Run: headless pygame with SDL's dummy video driver; simulated clock (each Clock.tick advances the game by its frame time, no real sleeping); random seed 0; keys injected as events and as key.get_pressed() state; mouse plan: one left click at the window centre at the start of phase 2, then a move to the lower-right quarter at the start of phase 3.
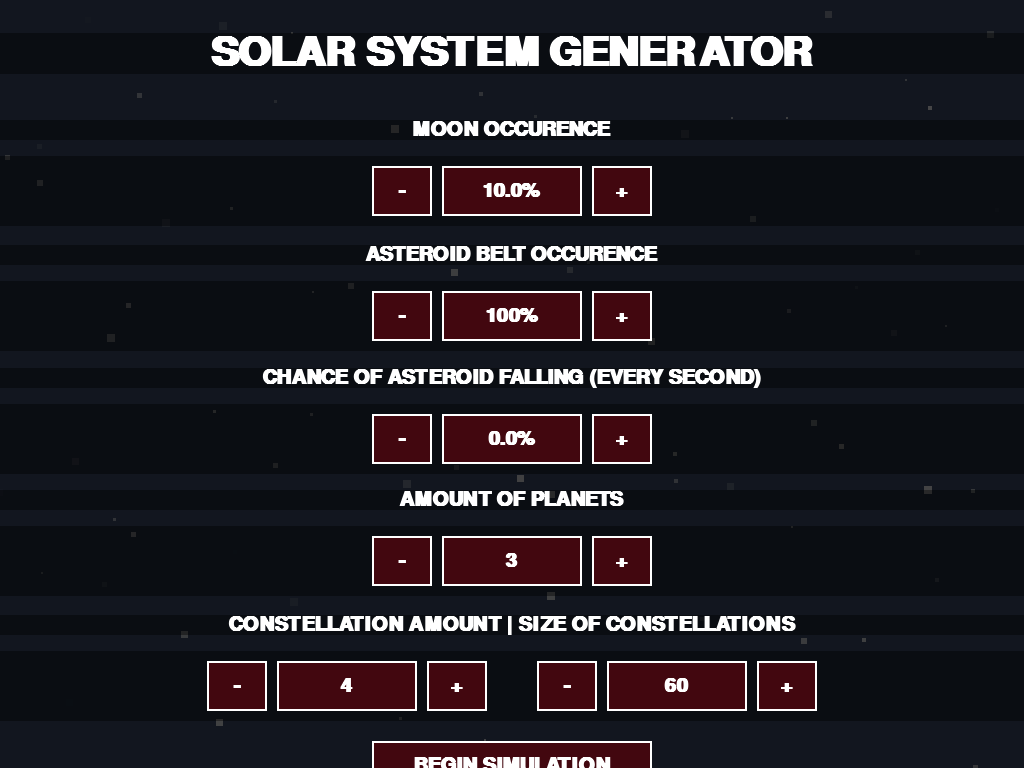
Frame 1 of 4 · flips 1–60 · no input
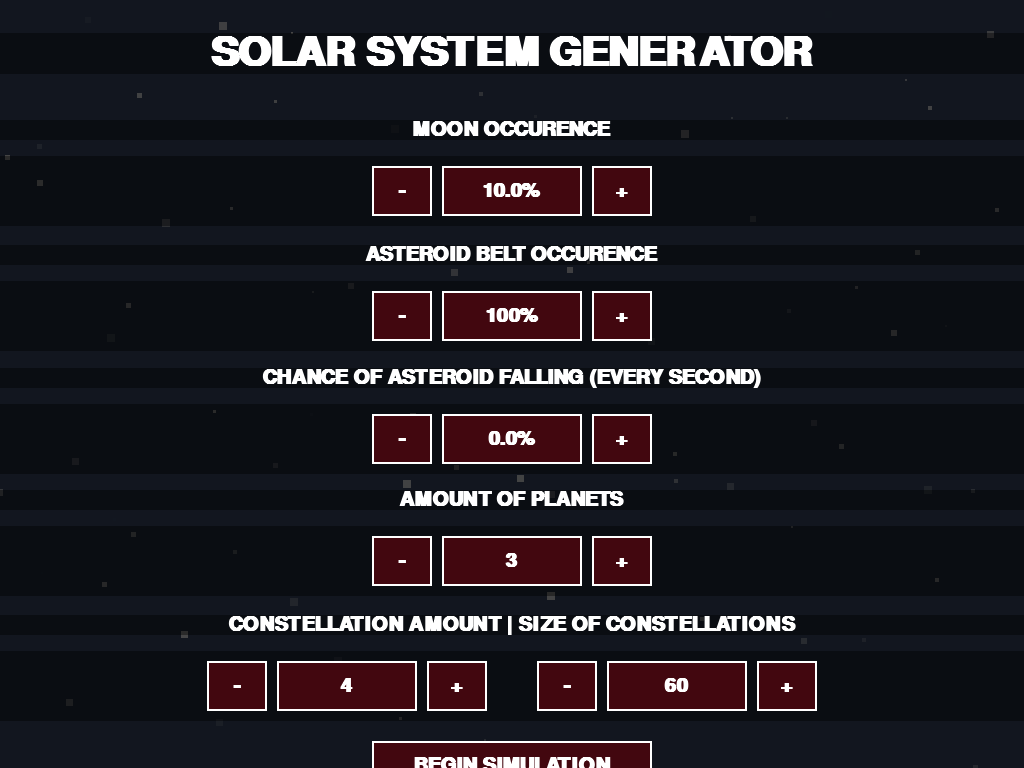
Frame 2 of 4 · flips 61–180 · clicked the window centre · tapped SPACE, RETURN · held RIGHT (→), D
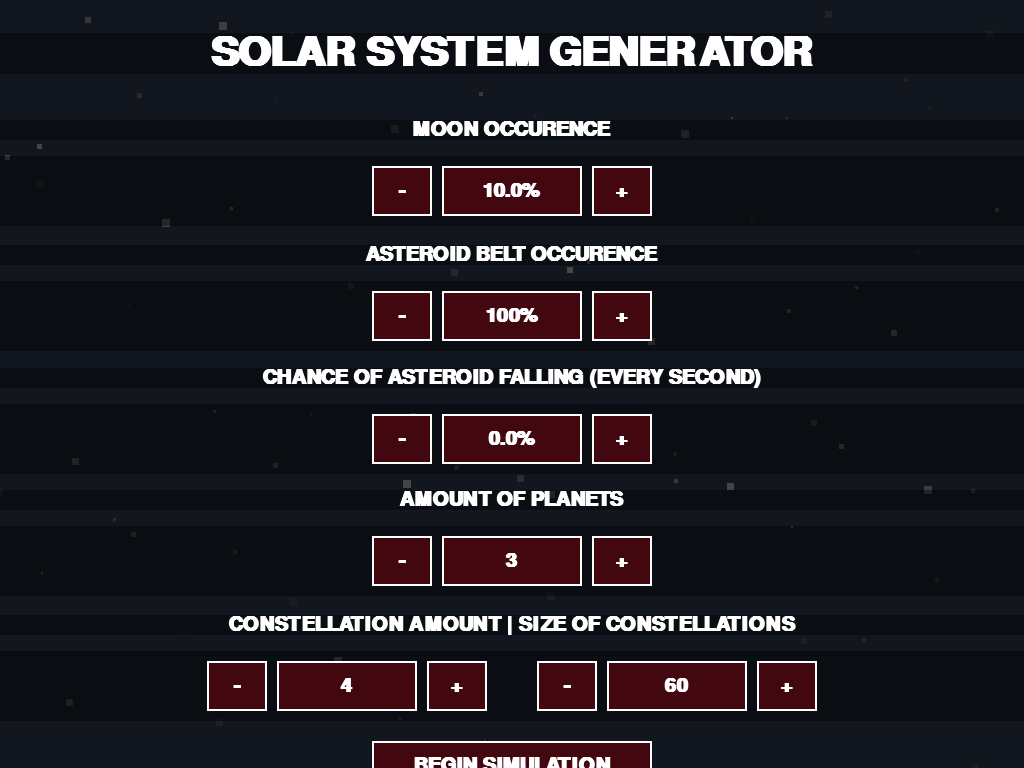
Frame 3 of 4 · flips 181–300 · moved the mouse to the lower-right quarter · held DOWN (↓), S
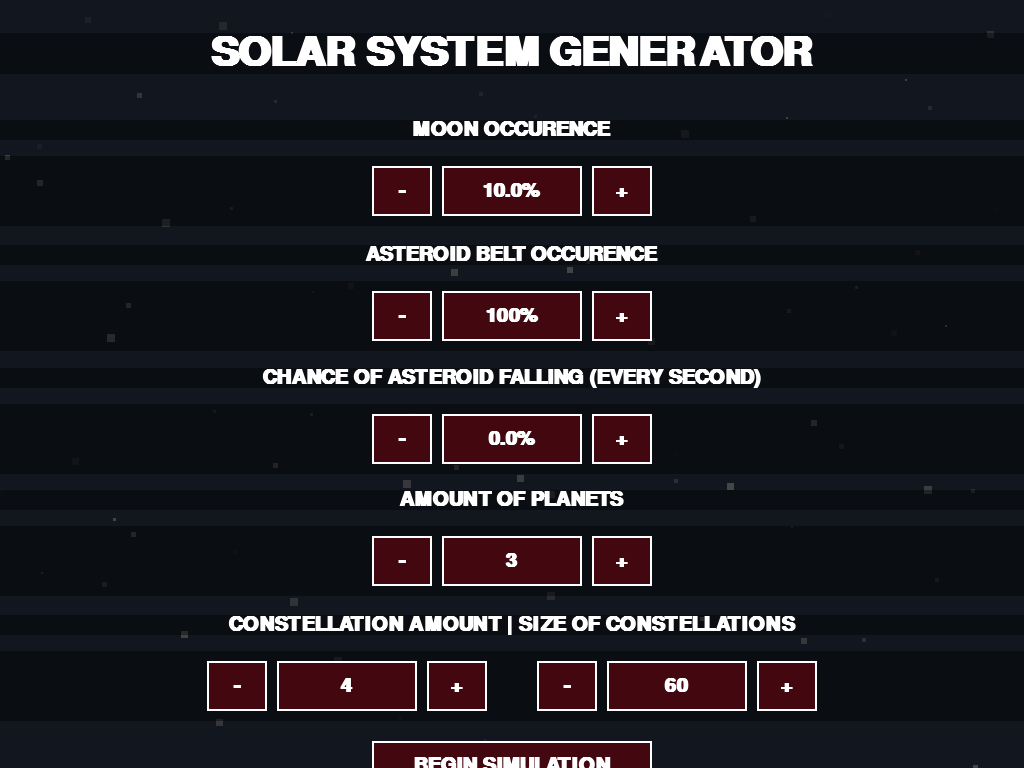
Frame 4 of 4 · flips 301–420 · held LEFT (←), A, UP (↑), W

The pygame program that drew these frames:

# ---------------------------------------------------------------------------------------------------#
# Program Name: RECURSION ASSIGNMENT
# Programmer: Nick Tkachov
# Date: DECEMBER 15, 2017
# Input:    MOON PERCENTAGE: Chance of a moon occuring on a planet every time one is generated(best at 10%)
#                           - this is a recursive call which means moons can generate on top of each other
#           ASTEROID BELT OCCURENCE: Chance that a planet will have an asteroid belt
#           CHANCE OF ASTEROID FALLING: Chance that an asteroid will fall once every loop
#           AMOUNT OF PLANETS: How many planets will be in the solar system?
#           AMOUNT OF CONSTELLATIONS: How many constellations will be generated in the solar system?
#                           - constellations are recursively generated, all random
#           << NOT LISTED>>
#           BLACKHOLE CHANCE: Chance that a planet will become a blackhole
# Processing: Program takes in inputs, and utilises recursion and functions to generate solar system
# Output: A solar system consisting of chance attributes is generated
# ----------------------------------------------------------------------------------------------------#


# IMPORTS ----------------------------------------------------------------------------------------------------#
import pygame,os
import pygame.gfxdraw
from random import randint,choice,uniform,random,randrange
from math import *

# INIT SCREEN ----------------------------------------------------------------------------------------------------#
os.environ['SDL_VIDEO_CENTERED'] = '1'
pygame.init()
screen = pygame.display.set_mode((pygame.display.Info().current_w, pygame.display.Info().current_h))
# COLORS ----------------------------------------------------------------------------------------------------#
WHITE = (255,255,255)
DBLUE = (12, 33, 73)
PURPLE = (70, 66, 183)
LBLUE = (99, 146, 170)
RED = (66, 7, 15)
GREEN = (6, 43, 4)
ORANGE= (112, 79, 51)
BROWN = (45, 31, 18)
DGREY = (56, 56, 56)
MOON_GREY = (102, 102, 102)
DDDGREY = (20, 20, 20)
GREY = (30, 30, 30)
BLACK = (0,0,0)
ASTEROID_GREY = (50, 50, 50)

# PERCENTAGE VALUES ----------------------------------------------------------------------------------------------------#
moon_percentage = 0.1
planet_amount = 3
asteroid_chance = 0.001
asteroidbelt_chance = 1
blackhole_chance = 0.3
constellation_amount = 4
constellation_size = 60
# CLASSES ----------------------------------------------------------------------------------------------------#
class text(): #creates a text object
    def __init__(self,x,y,size,text,bold=False):
        self.x = x
        self.y = y
        self.bold = bold
        self.text = text
        self.size = size
        self.font = pygame.font.SysFont('sans',self.size,self.bold)
        self.text_surface = self.font.render(self.text,True,WHITE)

    def draw(self,surf):
        self.bg = pygame.Surface((surf.get_width(),self.text_surface.get_rect().height))
        self.bg.fill(BLACK)
        self.bg.set_alpha(100)
        surf.blit(self.bg,(0,self.y))
        surf.blit(self.text_surface,((surf.get_width() - self.text_surface.get_rect().width)/2,self.y))#draws text in center

class display_value(): #displays the text for percentage chances (start menu)
    def __init__(self,x,y,w,h,size,total_size=0,have_bg = True):
        self.x = x
        self.y = y
        self.w = w
        self.h = h
        self.have_bg = have_bg
        self.total_size = total_size
        self.size = size
        self.surf = pygame.Surface((self.w,self.h))
        self.surf.convert()
        self.surf.fill(RED)
        self.rect = self.surf.get_rect()
    def draw(self,surface,texts,multiply_amount = (100,'%')):
        self.rect.x,self.rect.y = ((surface.get_width() - self.surf.get_rect().width-self.total_size)/2),self.y
        if not self.have_bg and multiply_amount[0] == 1:
            self.value = str(round(texts,2) * multiply_amount[0])+ multiply_amount[1] #puts text to look properly
        elif self.have_bg:
            self.value = str(round(texts,2) * multiply_amount[0])+ multiply_amount[1] #puts text to look properly
        else:
            self.value = texts
        self.text = text(self.x,self.y,self.size,self.value,True)
        if self.have_bg: #creates a black background
            self.bg = pygame.Surface((surface.get_width(),self.h+20))
            self.bg.set_alpha(100)
            self.bg.fill(BLACK)
            surface.blit(self.bg,(self.x,self.y-10))

        self.surf.blit(self.text.text_surface,(((self.w - self.text.text_surface.get_rect().width)/2),
                       (self.h - self.text.text_surface.get_rect().height)/2)) #blits surfaces
        surface.blit(self.surf,((surface.get_width() - self.surf.get_rect().width-self.total_size)/2,self.y))
        pygame.draw.rect(surface,WHITE,pygame.Rect((surface.get_width() - self.surf.get_rect().width-self.total_size)/2,self.y,self.w,self.h),2)

    def on_mouse_click(self):
        return self.on_mouse_hover()
    def on_mouse_hover(self):
        return self.rect.collidepoint(pygame.mouse.get_pos())

class random_stars(object): #draws stars
    def __init__(self,x,y,size,constellation = False):
        self.x = x
        self.y = y
        self.constellation = constellation
        self.size = size
        self.speed = randint(1,10)
        self.opacity = randint(1,size) * 30 + randint(0,15) #random opacity
        self.surf = pygame.Surface((size,size))
        if not self.constellation:
            self.surf.set_alpha(self.opacity)
        self.surf.fill(WHITE)

    def draw(self,surface):
        self.opacity += self.speed #creates a "glimmering" effect on stars
        if self.opacity > 255:
            self.speed = randrange(-1,-10,-1)
        elif self.opacity < 0:
            self.speed = randint(1,10)
        surface.blit(self.surf,(self.x,self.y))
        if not self.constellation:
            self.surf.set_alpha(self.opacity)

class asteroid_particles(object): #asteroid particles for the belt
    def __init__(self,x,y,size):
        self.x = x
        self.y = y
        self.size = size
        self.surf = pygame.Surface((size,size))
        self.surf.fill(DGREY)
    def draw(self,surface):
        surface.blit(self.surf,(self.x,self.y))

class planet(object): #planet calss
    def __init__(self,x,y,size,parent_planet=None):
        self.x = x
        self.y = y
        self.color = choice([PURPLE,RED,GREEN,ORANGE,BROWN,LBLUE]) #random color
        self.size = randint((size*10)//planet_amount,(size*15)//planet_amount) #random size depending on the amount of planets
        self.angle = 0
        self.speed = uniform(0.1,0.5)
        self.parent_planet = parent_planet
        self.rotx,self.roty = screen.get_width()//2,screen.get_height()//2 #rotate around center
        self.blackhole = False
        self.moon_enable = False
        self.has_belt = False
        self.asteroid_amount = randint(30,50)
        self.planet_features = []
        moon_generate = random() #generates moon if it reaches the percentage
        if moon_percentage > moon_generate:
            self.generate_moon()

    def draw(self,surface): #draws planet
        self.angle += self.speed
        if self.blackhole:
            draw_blackhole(self.x,self.y,1,self.size,3)
        if self.parent_planet is not None: #if it is a moon...
            self.rotx,self.roty = self.parent_planet.x,self.parent_planet.y
            self.x,self.y = self.parent_planet.x+self.parent_planet.size+10,self.parent_planet.y

        self.x,self.y = rotate_point((self.x,self.y),(self.rotx,self.roty),self.angle)

        if self.has_belt and self.color is not MOON_GREY and not self.blackhole and not self.moon_enable:#can only have asteroid belt if it doesnt have moon (because collision)
            self.asteroid_belt()
        if len(self.planet_features) is not 0:
            for x in self.planet_features:
                x.draw(surface)

        pygame.draw.circle(surface,self.color,(int(self.x),int(self.y)),self.size)
    def get_rect(self):
        return pygame.Rect(self.x-self.size/2,self.y-self.size/2,self.size,self.size)
    def asteroid_belt(self):
        self.planet_features = create_asteroid_belt(self.size,self.x,self.y,self.asteroid_amount)
    def generate_moon(self):
        planets.append(moon(self.x,self.y,1,self))
        self.moon_enable = True
    def transform_blackhole(self):
        if self.color != MOON_GREY: #transforms into blackhole, unless moon (moons cant be blackholes)
            self.x,self.y = rotate_point((self.x,self.y),(self.rotx,self.roty),randint(0,360))
            self.rotx,self.roty = self.x+5,self.y
            self.color = (0,0,0)
            self.speed = 30
            self.size = 100//planet_amount
            self.blackhole = True

class moon(planet): #moon version of the planet except it has a parent planet so it knows what to rotate around
    def __init__(self,x,y,size,parent_planet=None):
        super().__init__(x,y,size,parent_planet)
        self.color = MOON_GREY
        self.size = randint(5,10)
        self.speed = randint(1,5)

class create_asteroid(): #asteroid creation
    def __init__(self,x,y):
        self.x = x
        self.y = y
        self.set1 = randint(15,20) #so the asteroid looks "deformed" because not all asteroids are the same
        self.set2 = randint(10,30)
        self.set3 = randint(30,50)
    def check_collision(self,surface):
        self.x -= 5
        self.y +=5
        self.rect = pygame.Rect(self.x-20,self.y-20,20,20) #creates a rect(for collision purposes)
        pygame.draw.polygon(surface,ASTEROID_GREY,[(self.x,self.y),(self.x - self.set1, self.y)
                                                   ,(self.x + self.set2, self.y - self.set3),(self.x + self.set1, self.y - self.set1)])#draws the actual polygon
        draw_fire(self.x,self.y,3,5)
        for i,v in enumerate(planets): #checks for collision with blackhole
            if v.get_rect().colliderect(self.rect):
                if not planets[i].blackhole:
                    del planets[i]
                return True
            elif self.rect.colliderect(pygame.Rect((surface.get_width()-90//planet_amount)/2,(surface.get_height()-90//planet_amount)/2,
                                                   90//planet_amount,90//planet_amount)): #checks for collison with sun (cause rocks burn in the sun)
                return True
        if self.y > surface.get_height():
            return True
        return False

# RECURSIVE FUNCTIONS ----------------------------------------------------------------------------------------------------#
def draw_blackhole (x1, y1, angle, length, n): #generates "blackhole" "effects" around the blackhole
    angle = angle + (randint(1,10)) # angle is random so it looks like it is "breaking" around it
    x2 = int(x1 + (length * cos(angle)) + n) #basic recursive function, works
    y2 = int(y1 - (length * sin(angle)) + n)
    pygame.draw.line(screen,BLACK,(x1, y1),(x2, y2),2) #draws a line
    if n > 1:
        draw_blackhole(x2, y2, angle -0.05, length, n - 1)
        draw_blackhole(x2, y2, angle + 0.3, length, n - 1)


def generate_constellation(x1, y1, angle, length, n,width = 3): #generates constellations recursively (this also creates a star at the end of every line to show that it "connects")
    max_angle = 60                #random angles between 20 and 60
    min_angle = 20
    branch_chance = .75
    branch_ran = random()           #determines if it should branch off
    angle = angle + (random() * max_angle) + min_angle
    x2 = int(x1 + (length * cos(angle)) + n)
    y2 = int(y1 - (length * sin(angle)) + n)
    if n > 1:
        if branch_chance > branch_ran:#if branch off chance is reached, will make a thinner branch
            return [[(x1,y1),(x2,y2),width-1]] + generate_constellation(x2, y2, angle -random()*2, length/1, n - 1,width)
        return [[(x1,y1),(x2,y2),width]] + generate_constellation(x2, y2, angle - random(), length/1, n - 1,width)
        return [[(x1,y1),(x2,y2),width]] + generate_constellation(x2, y2, angle + random(), length/1, n - 1,width)
    else:
        return []

def star_gaze(w,h,size): #creates stars as the background
    if h < 0:
        return []
    else:
        if w > 0:#creates stars on one line of the background, randomly
            return [random_stars(randint(w-100,w),randint(h-100,h),randint(2,8))] + star_gaze(w-100,h,size)
        else:#once one line is filled up, moves up and creates another line
            w = screen.get_width()
            return star_gaze(w,h-100,size) + [random_stars(randint(0,w),randint(h-100,h),randint(2,size))]

def create_asteroid_belt(size,x,y,amt,angle = 0):#creates asteroid belt
    if angle > 360:
        return []
    else:
        rotx,roty = x,y
        x,y = x+size,y
        x,y = rotate_point((x+10,y),(rotx,roty),angle+amt)      #uses rotate around center function to create "asteroids" around planet
        return create_asteroid_belt(size,rotx,roty,amt,angle+amt) + [asteroid_particles(x,y,size/4)] #recursive calls for more asteroids

def generate_system(w,h,size,count=1):
    if count > size:
        return []
    else:
        planets.append(planet(int(w/2) + (w/2/size*count),int(h/2),int((10*count)/planet_amount)))#generates solar system, calls planet function and giving size , puts planet in appropriate orbit
        solar_circles.append(int(((w/2)/size)*count))      #appends solar circles, to show orbit
        generate_system(w,h,size,count+1)

def recursive_fire (x1, y1, x2, y2, displace):
    if displace < 6:                            #the "quality" of the fire, more lines = more detailed
        return [(x1,y1),(x2,y2)]                #returns coordinates from recursive generation
    else:
        mid_x = (x2+x1)/2                       #uses midpoint formula to generate midpoints in between fire, generates midpoints in between in order to create a "fire" effect
        mid_y = (y2+y1)/2
        mid_x += (random()+uniform(-0.5,0.5))   #randomly gives x and y with midpoint formula
        mid_y += (random()-1)*displace
        return [(x1,y1),(x2,y2)] + recursive_fire(x1,y1,int(mid_x),int(mid_y),displace/2) + recursive_fire(x2,y2,int(mid_x),int(mid_y),displace/2)

# NON-RECURSIVE FUNCTIONS ----------------------------------------------------------------------------------------------------#
def rotate_point(point, axis, ang):
    x, y = point[0] - axis[0], point[1] - axis[1]
    radius = sqrt(x*x + y*y) # get the distance between points
    RAng = radians(ang)       # convert ang to radians.
    h = axis[0] + ( radius * cos(RAng) )
    v = axis[1] + ( radius * sin(RAng) )
    return h, v

def draw_fire(x,y,size,width):
    x = randint(x-10,x)                                         #draws the fire from recursion function
    width = randint(width - 20,width)
    f_list = []
    f_list += recursive_fire(int(x),int(y),x+width,y,randint(10*size,10*size+20)) #calls recursion function, randomly gives width so it looks like its moving
    f_list = list(set(f_list))
    f_list.sort()
    pygame.gfxdraw.filled_polygon(screen,f_list,(200,0,0))
    f_list = [(v[0]/1.3+((x-x/1.3)+width/6),v[1]/2+(y/2)) for v in f_list]        #creates a similar fire for red shade
    pygame.gfxdraw.filled_polygon(screen,f_list,(230,230,0))

def draw_constellations(surface):                               #recursive function for drawing constellations
    for z in constellation:
        for x in z:
            pygame.draw.line(surface,WHITE,x[0],x[1],round(x[2]))         #draws the line
            random_stars(x[0][0],x[0][1],5,True).draw(screen)
            random_stars(x[1][0],x[1][1],5,True).draw(screen)

def blank_overlay(surface):
    surf = pygame.Surface((surface.get_width(),surface.get_height()))
    surf.set_alpha(200)
    surf.fill(DDDGREY)
    surface.blit(surf,(0,0))

# BEGINNER VALUES ----------------------------------------------------------------------------------------------------#
planets = []
solar_circles = []
asteroids = []
constellation = []
in_menu = True
stars  = star_gaze(screen.get_width(),screen.get_height(),planet_amount) #generates stars randomly

while in_menu:
    screen.fill(DBLUE)
# CREATES MENU ----------------------------------------------------------------------------------------------------#
    moon_plus = display_value(0,166,60,50,30,-220,have_bg = False)
    moon_minus = display_value(0,166,60,50,30,220,have_bg = False)
    moon_value = display_value(0,166,140,50,30)

    asteroid_plus = display_value(0,291,60,50,30,-220,have_bg = False)
    asteroid_minus = display_value(0,291,60,50,30,220,have_bg = False)
    asteroid_value = display_value(0,291,140,50,30)

    blackhole_plus = display_value(0,414,60,50,30,-220,have_bg = False)
    blackhole_minus = display_value(0,414,60,50,30,220,have_bg = False)
    blackhole_value = display_value(0,414,140,50,30)

    asteroidplus = display_value(0,536,60,50,30,-220,have_bg = False)
    asteroidminus = display_value(0,536,60,50,30,220,have_bg = False)
    asteroidvalue = display_value(0,536,140,50,30)

    constellation_plus = display_value(0,661,60,50,30,110,have_bg = False)
    constellation_minus = display_value(0,661,60,50,30,550,have_bg = False)
    constellation_value = display_value(0,661,140,50,30,330)

    constsize_minus = display_value(0,661,60,50,30,-110,have_bg = False)
    constsize_plus = display_value(0,661,60,50,30,-550,have_bg = False)
    constsize_value = display_value(0,661,140,50,30,-330,have_bg = False)

    done_selecting  = display_value(0,741,280,50,30,have_bg = False)

    for i in stars:
        i.draw(screen)

    blank_overlay(screen)

    text(0,33,60,'SOLAR SYSTEM GENERATOR',True).draw(screen)
    text(0,120,30,'MOON OCCURENCE',True).draw(screen)
    text(0,245,30,'ASTEROID BELT OCCURENCE',True).draw(screen)
    text(0,368,30,'CHANCE OF ASTEROID FALLING (EVERY SECOND)',True).draw(screen)
    text(0,490,30,'AMOUNT OF PLANETS',True).draw(screen)
    text(0,615,30,'CONSTELLATION AMOUNT | SIZE OF CONSTELLATIONS',True).draw(screen)

# DRAWS MENU ----------------------------------------------------------------------------------------------------#
    moon_value.draw(screen,moon_percentage)
    moon_plus.draw(screen,'+')
    moon_minus.draw(screen,'-')

    asteroid_value.draw(screen,asteroidbelt_chance)
    asteroid_plus.draw(screen,'+')
    asteroid_minus.draw(screen,'-')

    blackhole_value.draw(screen,asteroid_chance)
    blackhole_plus.draw(screen,'+')
    blackhole_minus.draw(screen,'-')

    asteroidvalue.draw(screen,planet_amount,multiply_amount = (1,''))
    asteroidplus.draw(screen,'+')
    asteroidminus.draw(screen,'-')

    constellation_value.draw(screen,constellation_amount,multiply_amount = (1,''))
    constellation_plus.draw(screen,'+')
    constellation_minus.draw(screen,'-')

    constsize_value.draw(screen,constellation_size,multiply_amount = (1,''))
    constsize_plus.draw(screen,'+')
    constsize_minus.draw(screen,'-')

    done_selecting.draw(screen,'BEGIN SIMULATION')

# CHECKS FOR CLICK EVENTS ----------------------------------------------------------------------------------------------------#
    for event in pygame.event.get():
        if event.type is pygame.QUIT:
            pygame.quit()
            raise SystemExit
        elif event.type is pygame.MOUSEBUTTONDOWN:
            if moon_plus.on_mouse_click() and moon_percentage < 0.9:  moon_percentage += 0.1
            elif moon_minus.on_mouse_click() and moon_percentage > 0.1: moon_percentage -= 0.1

            if asteroid_plus.on_mouse_click() and asteroidbelt_chance < 1:  asteroidbelt_chance += 0.1
            elif asteroid_minus.on_mouse_click() and asteroidbelt_chance > 0.1: asteroidbelt_chance -= 0.1

            if blackhole_plus.on_mouse_click() and asteroid_chance < 1:  asteroid_chance += 0.05
            elif blackhole_minus.on_mouse_click() and asteroid_chance > 0.1: asteroid_chance -= 0.05

            if asteroidplus.on_mouse_click(): planet_amount += 1
            elif asteroidminus.on_mouse_click() and planet_amount > 1: planet_amount -= 1

            if constellation_plus.on_mouse_click(): constellation_amount += 1
            elif constellation_minus.on_mouse_click() and constellation_amount > 1: constellation_amount -= 1

            if constsize_plus.on_mouse_click(): constellation_size += 10
            elif constsize_minus.on_mouse_click() and constellation_size > 10: constellation_size -= 10

            in_menu = not done_selecting.on_mouse_click()

    pygame.time.Clock().tick_busy_loop(40)
    pygame.display.flip()


# GENERATES SOLAR SYSTEM BASED ON VALUES ENTERED ----------------------------------------------------------------------------------------------------#
blackhole_generate = random()
asteroidbelt_generate = random()
generate_system(screen.get_width(),screen.get_height(),planet_amount)
if blackhole_chance > blackhole_generate:
    choice(planets).transform_blackhole()
if asteroidbelt_chance > asteroidbelt_generate:
    picked = choice(planets)
    while picked.moon_enable:
        picked = choice(planets)
    picked.has_belt = True

# APPENDS CONSTELLATIONS TO LIST, CREATES THEM RANDOMLY ----------------------------------------------------------------------------------------------------#
for x in range(constellation_amount):
    posx = randint(0,screen.get_width()-100)
    posy = randint(0,screen.get_height()-100)
    angle  = randint(0,30)
    constellation.append(generate_constellation(posx, posy, angle , constellation_size, 7))


# MAIN SOLAR SYSTEM LOOP ----------------------------------------------------------------------------------------------------#
while True:
    screen.fill(DBLUE)
    for event in pygame.event.get():
        if event.type is pygame.QUIT:
            pygame.quit()
            raise SystemExit

    # DRAWS SOLAR SYSTEM AND STARS ----------------------------------------------------------------------------------------------------#
    for v in solar_circles:
        pygame.gfxdraw.aacircle(screen,screen.get_width()//2,screen.get_height()//2,v,(255,255,255,100))

    for i in stars:
        i.draw(screen)

    # DRAWS CONSTELLATIONS ----------------------------------------------------------------------------------------------------#
    draw_constellations(screen)

    # DRAWS PLANETS & MOVES THEM, ALSO CHECKS ASTEROID COLLISION ----------------------------------------------------------------------------------------------------#
    for x in planets:
        x.draw(screen)
        if x.blackhole:
            for o,z in enumerate(planets):
                if x.get_rect().colliderect(z.get_rect()) and not z.blackhole:
                    del planets[o]

    # CHECKS ASTEROID COLLISION ----------------------------------------------------------------------------------------------------#
    if len(asteroids) is not 0:
        for z,c in enumerate(asteroids):
            if c.check_collision(screen):
                del asteroids[z]

    # GENERATES ASTEROID ----------------------------------------------------------------------------------------------------#
    asteroid_generate = random()
    if asteroid_chance/10 > asteroid_generate:
        asteroids.append(create_asteroid(randint(100,screen.get_width()+200),0))

    pygame.draw.circle(screen,(230,230,0),(screen.get_width()//2,screen.get_height()//2),200//planet_amount)
    pygame.time.Clock().tick_busy_loop(30)
    pygame.display.update()
